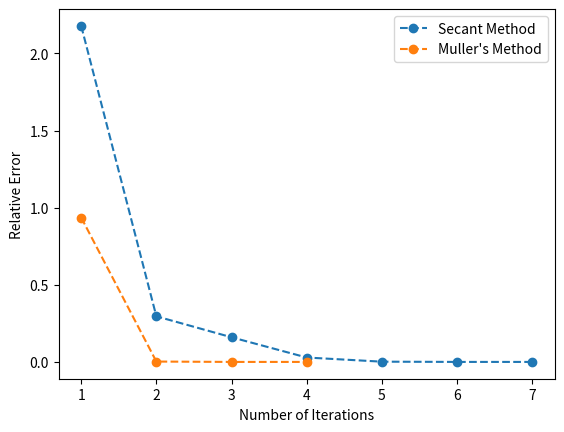

Reproduce this figure in Python.
import math
import numpy as np
import matplotlib.pyplot as plt

# Defining the given function
def f(x):
    return math.cos(x)-(x*math.exp(x))

def secant(x_prev,x):
    i=0 # i counts the number of iterations
    rel_error=[]
    iterations=[]
    while True:
        # Next iteration
        xn = x - f(x)*((x-x_prev)/(f(x)-f(x_prev)))
        i+=1
        iterations.append(i)
        
        # Checking for the case where relative error tolerance is reached
        error=abs(xn-x)/abs(xn)
        rel_error.append(error)

        if(error<10**(-6)):
            print("Root is", xn , ", No. of iterations are" , i)     
            return xn,i,iterations,rel_error
        
        # Values for next iteration
        x_prev=x
        x=xn       

ans,i,iterations_secant,rel_error_secant = secant(0,1)    




def mullers(x0,x1,x2): 

    rel_error=[]
    iterations=[]

    xn=0 
    i=0 #Counts the no. of iterations

    a=0
    b=0
    c=0
    while True:
        a=(((x1-x2)*(f(x0)-f(x2)))-((x0-x2)*(f(x1)-f(x2))))/((x0-x2)*(x1-x2)*(x0-x1))
        b=((((x0-x2)**2)*(f(x1)-f(x2)))-(((x1-x2)**2)*(f(x0)-f(x2))))/((x0-x2)*(x1-x2)*(x0-x1))
        c=f(x2)

        # Next Iteration
        xn=x2-(2*c)/(b+np.sign(b)*math.sqrt(b**2-4*a*c))
        i+=1
        iterations.append(i)

        # Checking for the case where relative error tolerance is reached
        error=abs(xn-x2)/abs(xn)
        rel_error.append(error)

        if(error<10**(-6)):
            print("Root is", xn , ", No. of iterations are" , i)     
            return xn,i,iterations,rel_error
    
        x0=x1
        x1=x2
        x2=xn

ans,i,iterations_muller,rel_error_muller=mullers(0,0.5,1)

plt.plot(iterations_secant,rel_error_secant,label="Secant Method",linestyle='--',marker='o')
plt.plot(iterations_muller,rel_error_muller,label="Muller's Method",linestyle='--',marker='o')
plt.xlabel("Number of Iterations")
plt.ylabel("Relative Error")
plt.legend()
plt.savefig('.\plot2.jpg')